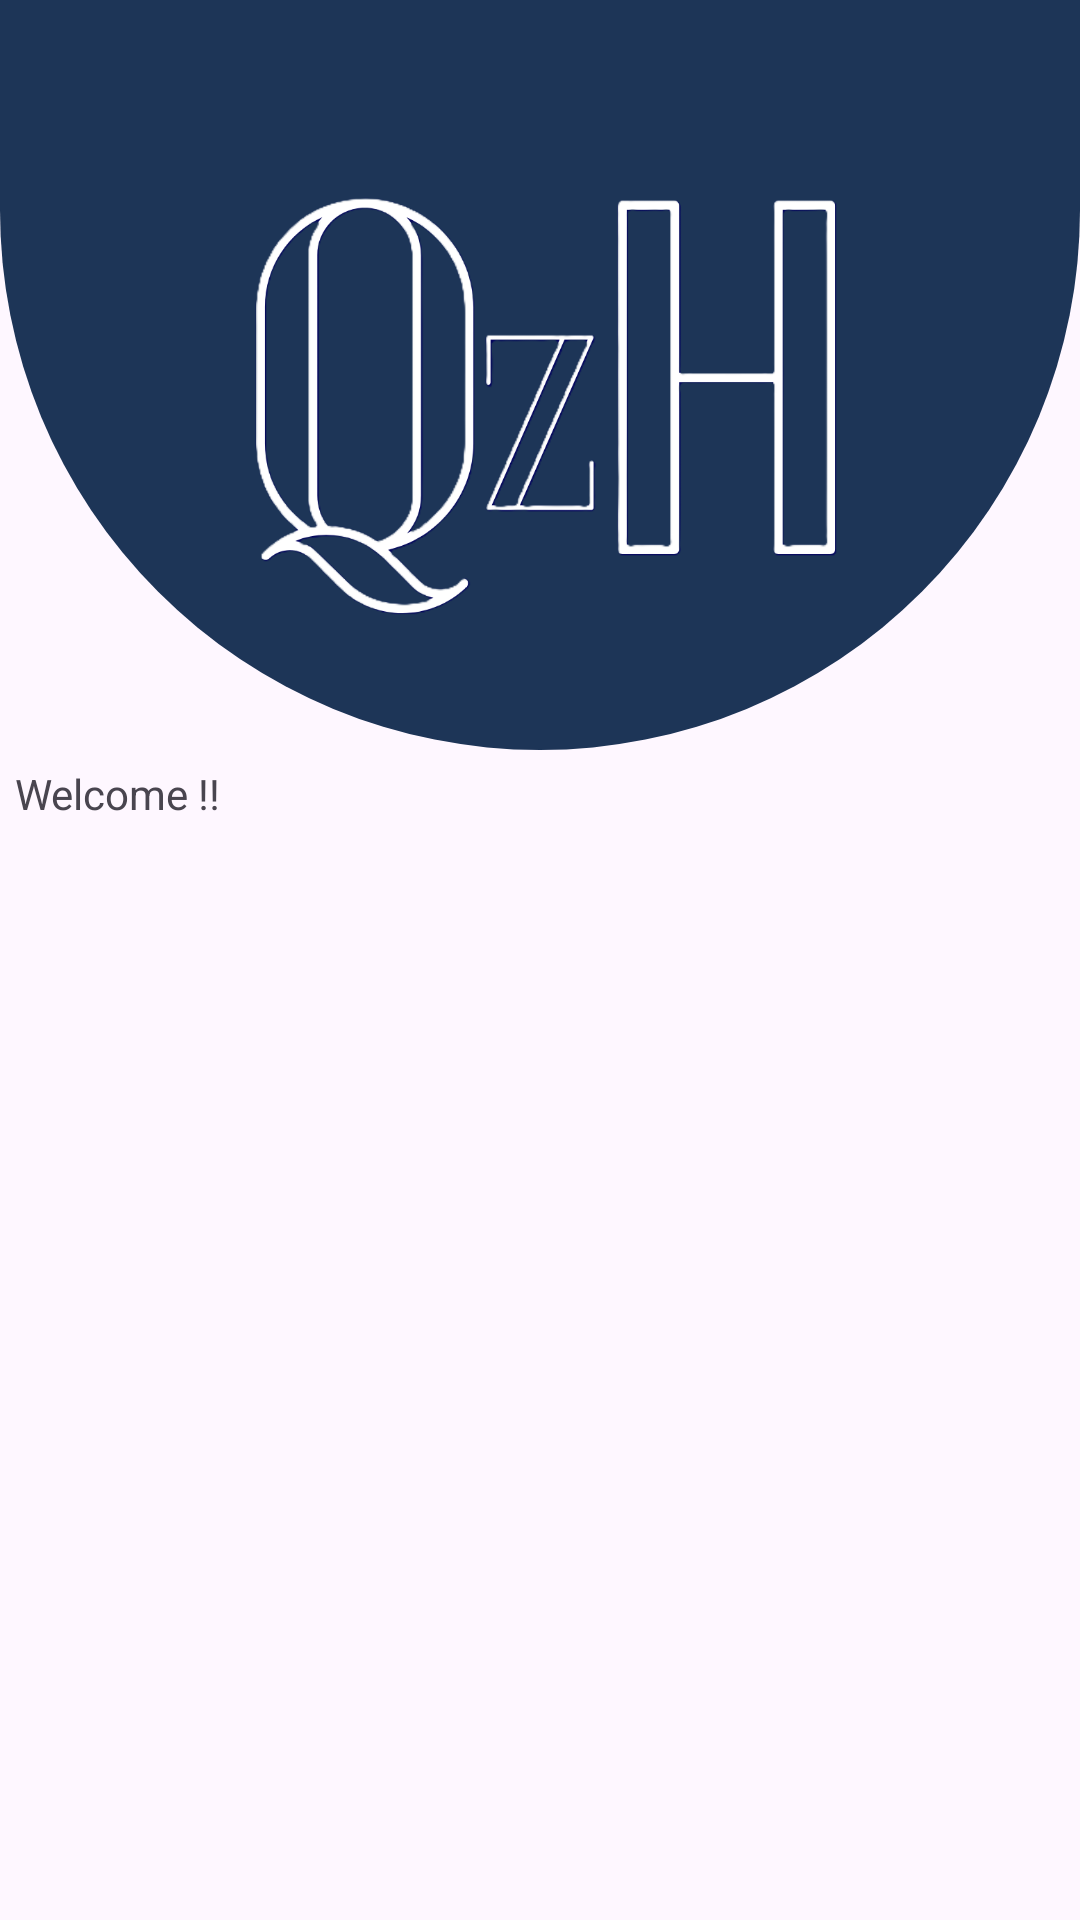

Android layout source for this screen:
<!-- AndroidManifest.xml: application theme Theme.QuizzHub -->
<!-- res/layout/head.xml -->
<?xml version="1.0" encoding="utf-8"?>
<androidx.constraintlayout.widget.ConstraintLayout xmlns:android="http://schemas.android.com/apk/res/android"
    xmlns:app="http://schemas.android.com/apk/res-auto"
    xmlns:tools="http://schemas.android.com/tools"
    android:layout_width="match_parent"
    android:layout_height="wrap_content">

    <ImageView
        android:id="@+id/imageView2"
        android:layout_width="match_parent"
        android:layout_height="250dp"
        android:src="@drawable/home_shape"
        app:layout_constraintEnd_toEndOf="parent"
        app:layout_constraintStart_toStartOf="parent"
        app:layout_constraintTop_toTopOf="parent" />

    <ImageView
        android:id="@+id/imageView"
        android:layout_width="wrap_content"
        android:layout_height="250dp"
        android:src="@drawable/quizzhub_font"
        app:layout_constraintEnd_toEndOf="parent"
        app:layout_constraintStart_toStartOf="parent"
        app:layout_constraintTop_toTopOf="parent" />

    <TextView
        android:id="@+id/tvWel"
        android:layout_width="match_parent"
        android:layout_height="wrap_content"
        android:text="Welcome !!"
        android:padding="5dp"
        app:layout_constraintTop_toBottomOf="@+id/imageView2" />

    <TextView
        android:id="@+id/tvName"
        android:layout_width="match_parent"
        android:layout_height="wrap_content"
        android:text=" "
        android:padding="5dp"
        app:layout_constraintBottom_toBottomOf="parent"
        app:layout_constraintStart_toStartOf="parent"
        app:layout_constraintTop_toBottomOf="@+id/tvWel" />


</androidx.constraintlayout.widget.ConstraintLayout>
<!-- resources referenced by this layout -->
<resources>
  <!-- drawable home_shape (drawable) -->
  <?xml version="1.0" encoding="utf-8"?>
  <shape xmlns:android="http://schemas.android.com/apk/res/android">
  
      <solid
          android:color="@color/dark_blue"/>
  
      <corners
          android:bottomLeftRadius="200dp"
          android:bottomRightRadius="200dp"/>
  
  </shape>
  <!-- drawable quizzhub_font: png bitmap (drawable, 112184 bytes) -->
  <style name="Theme.QuizzHub" parent="Base.Theme.QuizzHub" />
  <color name="dark_blue">#1d3557</color>
  <style name="Base.Theme.QuizzHub" parent="Theme.Material3.DayNight.NoActionBar">
          
           <item name="colorPrimary">@color/dark_blue</item>
      </style>
</resources>
